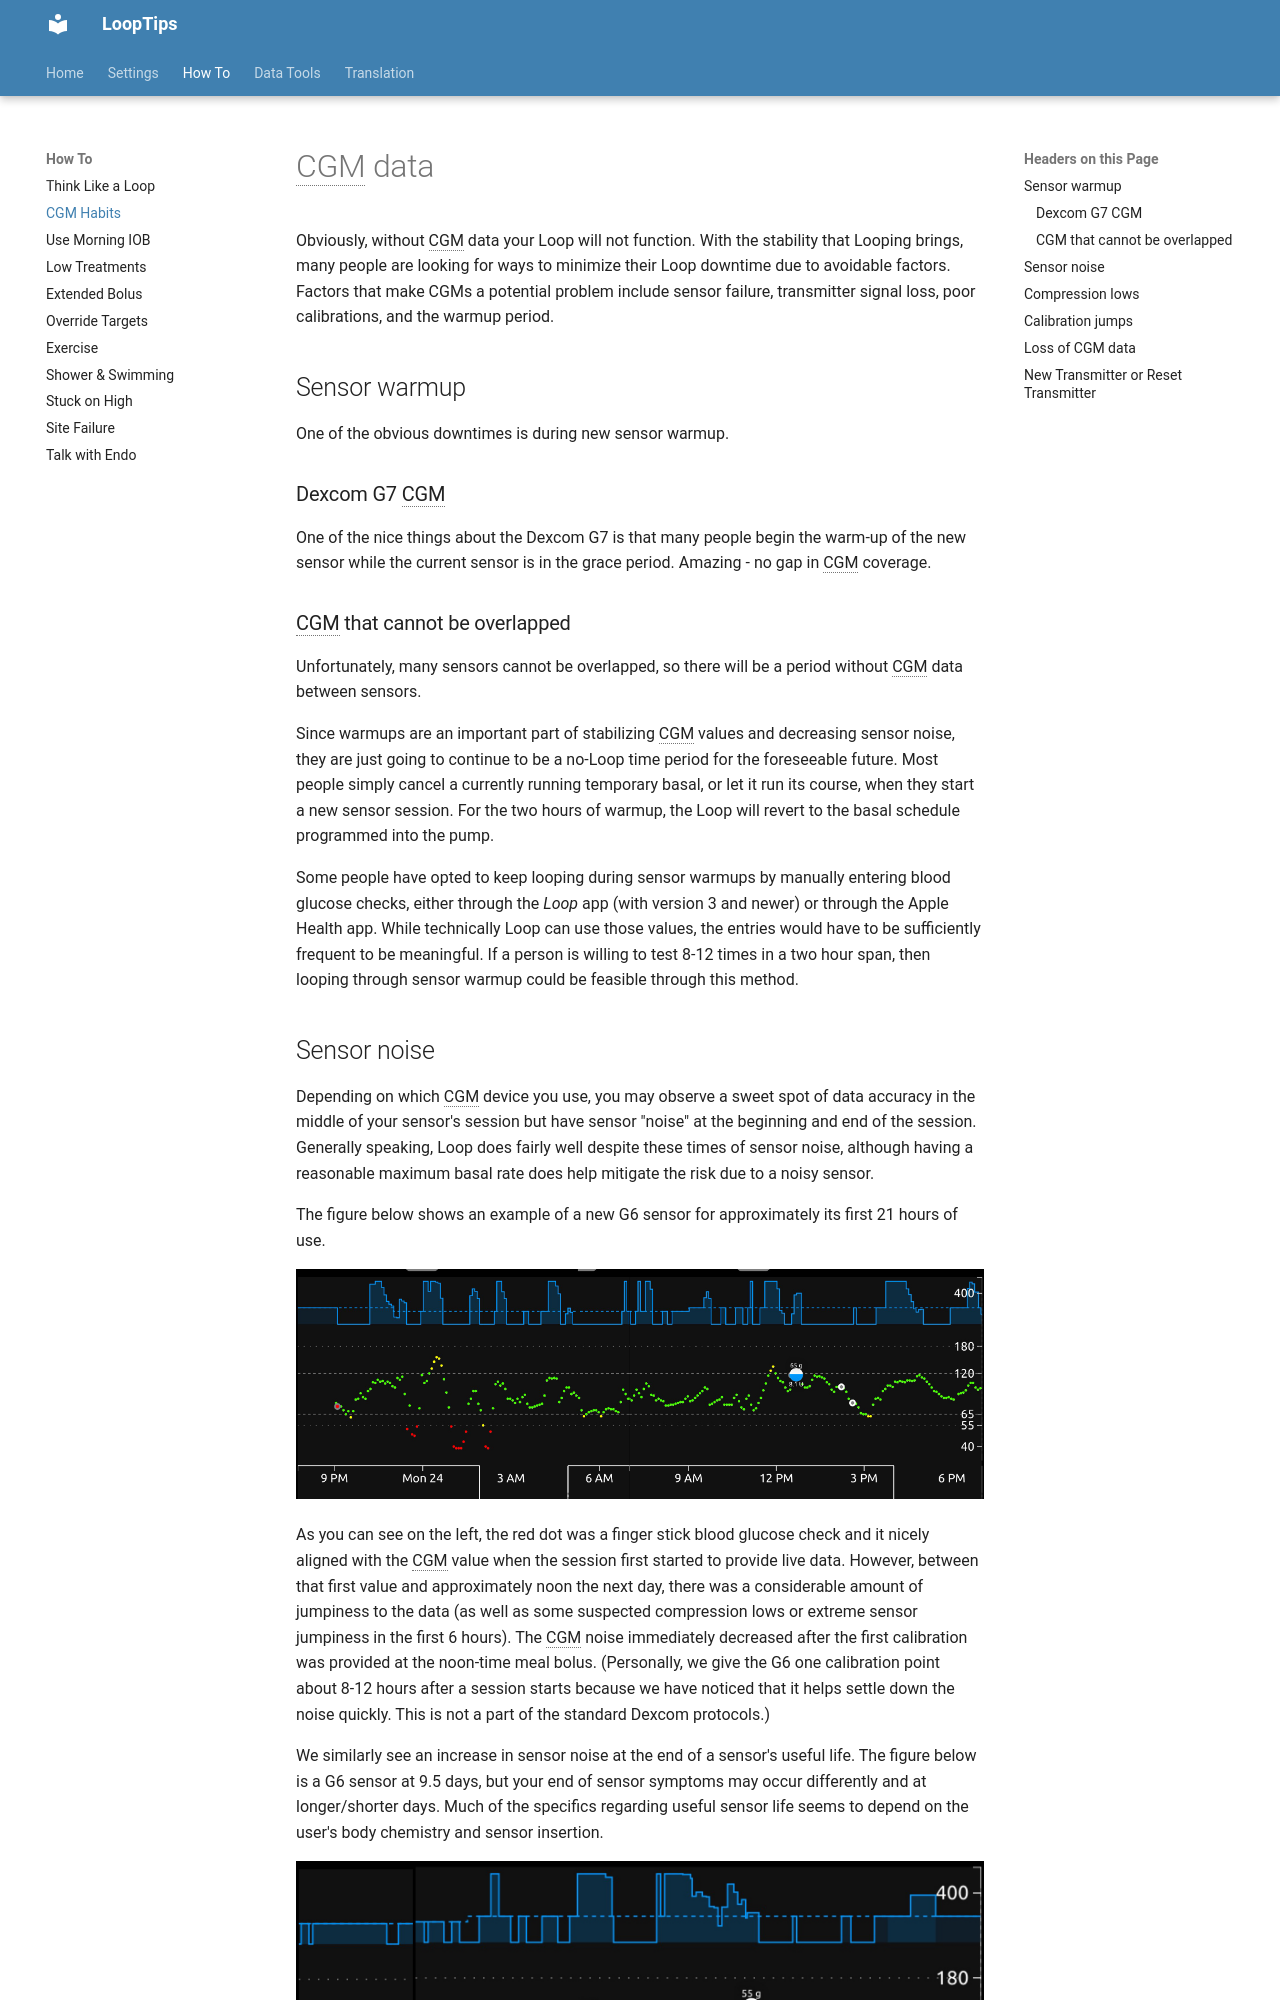

repository: LoopKit/looptips · page: how-to/cgm/index.html · generator: mkdocs

# CGM data

Obviously, without CGM data your Loop will not function. With the stability that Looping brings, many people are looking for ways to minimize their Loop downtime due to avoidable factors. Factors that make CGMs a potential problem include sensor failure, transmitter signal loss, poor calibrations, and the warmup period.

## Sensor warmup
One of the obvious downtimes is during new sensor warmup. 

### Dexcom G7 CGM
One of the nice things about the Dexcom G7 is that many people begin the warm-up of the new sensor while the current sensor is in the grace period. Amazing - no gap in CGM coverage.

### CGM that cannot be overlapped

Unfortunately, many sensors cannot be overlapped, so there will be a period without CGM data between sensors.

Since warmups are an important part of stabilizing CGM values and decreasing sensor noise, they are just going to continue to be a no-Loop time period for the foreseeable future. Most people simply cancel a currently running temporary basal, or let it run its course, when they start a new sensor session. For the two hours of warmup, the Loop will revert to the basal schedule programmed into the pump.

Some people have opted to keep looping during sensor warmups by manually entering blood glucose checks, either through the *Loop* app (with version 3 and newer) or through the Apple Health app. While technically Loop can use those values, the entries would have to be sufficiently frequent to be meaningful. If a person is willing to test 8-12 times in a two hour span, then looping through sensor warmup could be feasible through this method.
